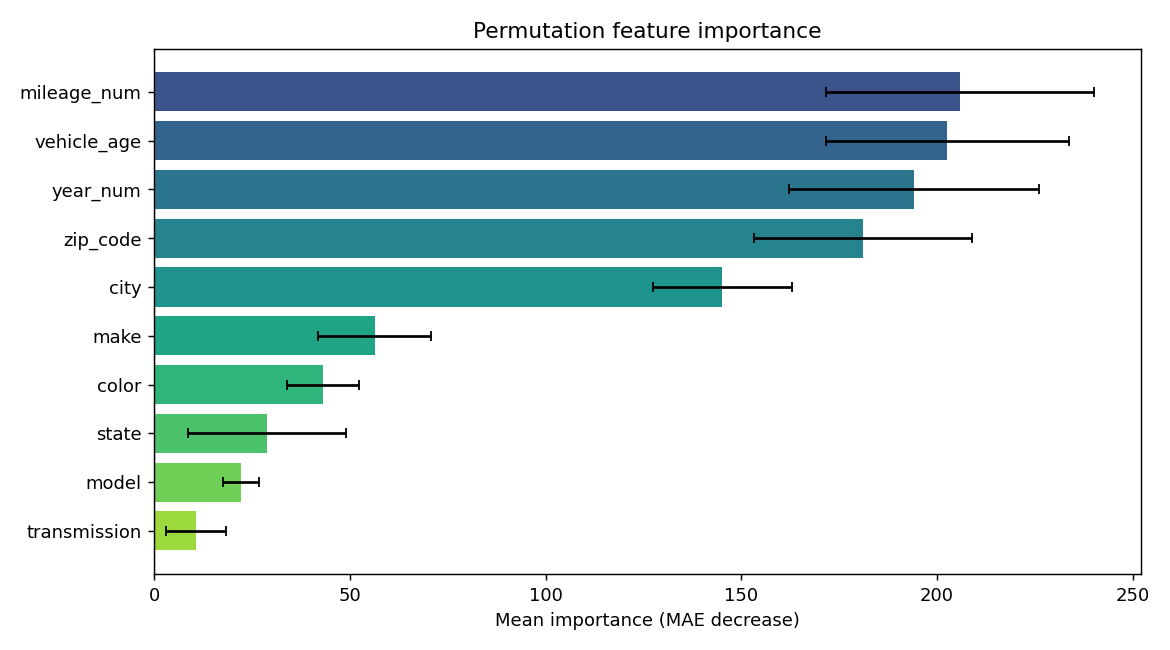

Source data for this figure (header and first rows):
feature, importance, std
mileage_num, 205.8, 34.22
vehicle_age, 202.6, 31.14
year_num, 194.2, 32.01
zip_code, 181.2, 27.83
city, 145.2, 17.76
make, 56.36, 14.43
color, 43.2, 9.228
state, 28.85, 20.22
model, 22.26, 4.631
transmission, 10.72, 7.667
